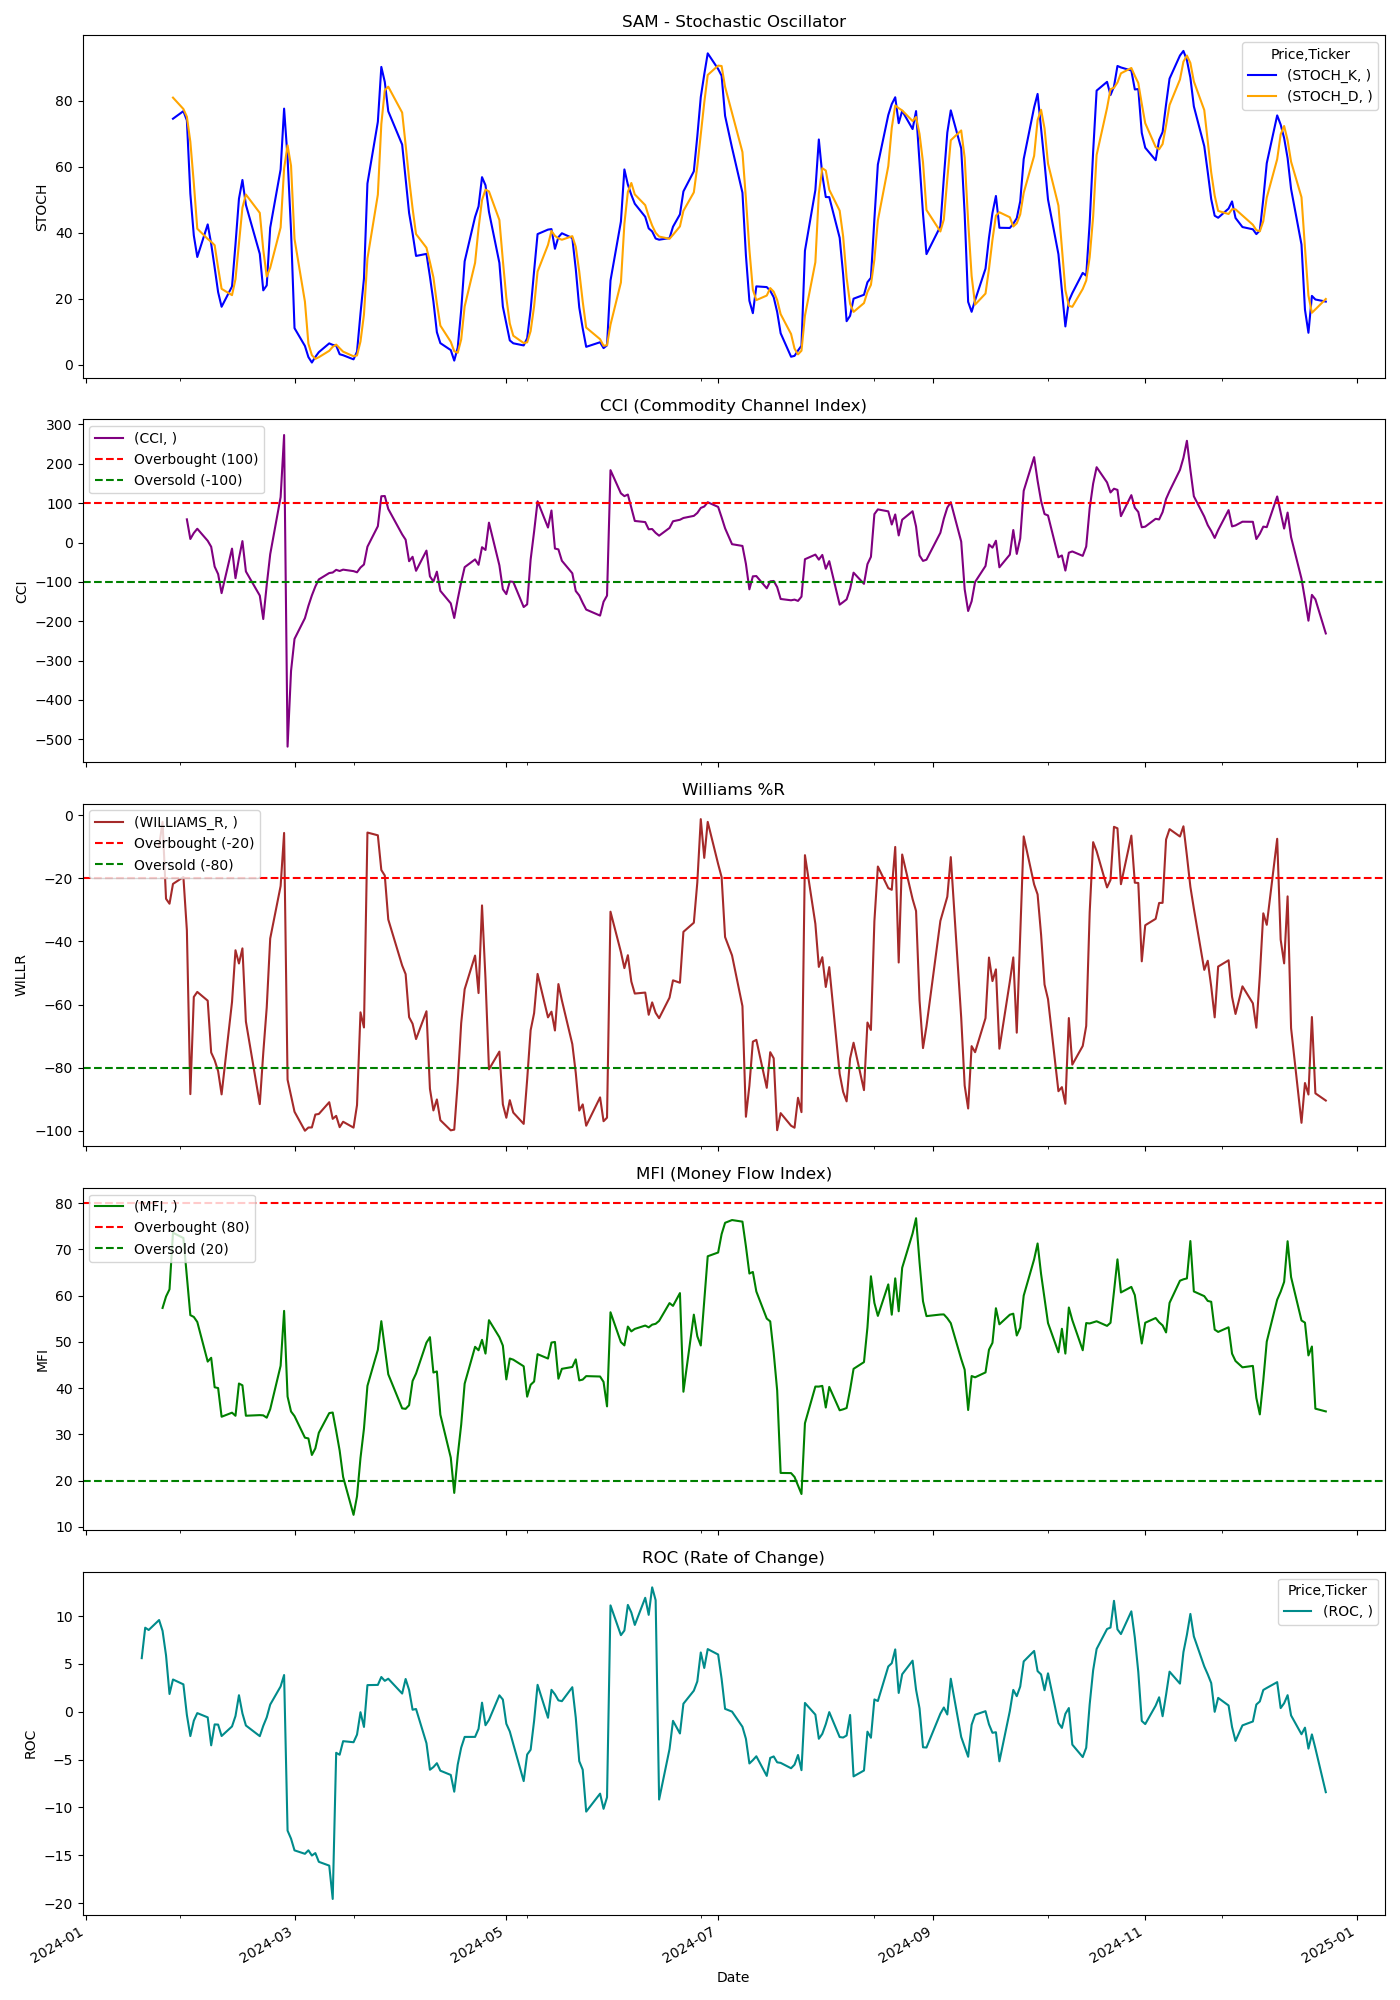

Values plotted in this chart, from the file beside it:
Price, Close, High, Low, Open, Volume, STOCH_K, STOCH_D, CCI, WILLIAMS_R, MFI, ROC
Ticker, SAM, SAM, SAM, SAM, SAM, , , , , , 
Date, , , , , , , , , , , 
2024-01-02, 339.4, 345.5, 337.6, 344.8, 137600, , , , , , 
2024-01-03, 331, 338.1, 330, 337, 176700, , , , , , 
2024-01-04, 329.5, 330.7, 326.7, 329.8, 159100, , , , , , 
2024-01-05, 327.2, 332.7, 325.3, 330.8, 281400, , , , , , 
2024-01-08, 337.4, 337.9, 325.6, 328.6, 162500, , , , , , 
2024-01-09, 337.4, 339.3, 333.9, 334.2, 150400, , , , , , 
2024-01-10, 350.1, 350.4, 338.1, 338.1, 139700, , , , , , 
2024-01-11, 347.7, 352.8, 346.7, 349.2, 118100, , , , , , 
2024-01-12, 351.9, 354.7, 349.2, 349.2, 107600, , , , , , 
2024-01-16, 358.8, 359.1, 353.3, 355.4, 146000, , , , , , 
2024-01-17, 358.4, 358.6, 351.2, 356.5, 138300, , , , , , 5.598
2024-01-18, 360.1, 361.3, 356.1, 356.6, 90800, , , , , , 8.781
2024-01-19, 357.6, 360.4, 355.1, 360.4, 77800, , , , , , 8.542
2024-01-22, 358.6, 362.2, 356.2, 356.2, 79500, , , , -9.81, , 9.583
2024-01-23, 365.9, 366.8, 360.2, 361.3, 86800, , , , -2.123, 57.34, 8.447
2024-01-24, 357.3, 368.8, 356.2, 367.0, 87700, , , , -26.48, 59.81, 5.886
2024-01-25, 356.6, 360.3, 356.4, 359.6, 101500, , , , -28.04, 61.37, 1.854
2024-01-26, 359.4, 361.6, 356.7, 360.0, 76200, 74.57, 80.96, , -21.76, 73.61, 3.368
2024-01-29, 362, 363.1, 358.7, 362.3, 86800, 76.87, 77.52, , -19.59, 72.47, 2.859
2024-01-30, 357.6, 362.3, 357.5, 362, 113300, 74.07, 75.17, 58.87, -36.45, 64.07, -0.3372
2024-01-31, 349.3, 358.6, 347.9, 357.3, 109000, 51.86, 67.6, 8.961, -88.37, 55.79, -2.55
2024-02-01, 356.7, 357.8, 349.9, 350.7, 103600, 39.2, 55.04, 24.14, -57.57, 55.39, -0.9386
2024-02-02, 357.1, 359.2, 354.5, 356.8, 72700, 32.69, 41.25, 34.96, -55.99, 54.31, -0.1454
2024-02-05, 356.5, 357.5, 350.3, 355.1, 84900, 42.56, 38.15, 4.342, -58.76, 45.73, -0.5912
2024-02-06, 353, 358.1, 353, 357.9, 115300, 36.69, 37.31, -10.79, -75.18, 46.56, -3.515
2024-02-07, 352.5, 355.5, 351.4, 354.4, 69400, 29.48, 36.25, -61.26, -77.61, 40.18, -1.329
2024-02-08, 351.8, 356.1, 351.1, 352.5, 84500, 22.04, 29.4, -80.24, -81.1, 40, -1.346
2024-02-09, 350.3, 353.6, 349.6, 351.1, 78000, 17.61, 23.04, -128.7, -88.45, 33.8, -2.54
2024-02-12, 356.4, 361.5, 351, 351.3, 105800, 23.75, 21.13, -15.49, -59.19, 34.68, -1.539
2024-02-13, 356.0, 356.1, 346.4, 348.4, 115300, 36.52, 25.96, -90.6, -42.79, 34.01, -0.453
2024-02-14, 355.3, 358.8, 350.7, 357.5, 84900, 50.35, 36.88, -39.95, -46.98, 40.99, 1.726
2024-02-15, 356.1, 359, 354.9, 355.8, 68300, 56.01, 47.63, 3.556, -42.19, 40.6, -0.1794
2024-02-16, 351.9, 355.9, 351.6, 354, 79100, 48.48, 51.62, -73.57, -65.38, 34.02, -1.442
2024-02-20, 347.4, 355.9, 346.1, 351.3, 111300, 33.63, 46.04, -134.9, -91.53, 34.15, -2.555
2024-02-21, 347.8, 348.7, 343.3, 346.6, 112700, 22.59, 34.9, -194.4, -75.33, 34.1, -1.479
2024-02-22, 350.5, 353, 346.1, 349.3, 95200, 24.09, 26.77, -107.7, -60.88, 33.59, -0.59
2024-02-23, 354.4, 356.4, 348, 348, 110000, 41.58, 29.42, -29.8, -39.07, 35.44, 0.7447
2024-02-26, 359.5, 364.2, 352.7, 352.7, 151900, 59.21, 41.62, 115.4, -22.42, 44.83, 2.644
2024-02-27, 370.1, 371.6, 357.8, 358.3, 219000, 77.63, 59.47, 273.2, -5.616, 56.71, 3.833
2024-02-28, 311.7, 327.1, 300.2, 326.4, 896600, 62.72, 66.52, -518.8, -83.8, 38.17, -12.43
2024-02-29, 308.1, 319.2, 305.1, 314, 329300, 40.58, 60.31, -326.4, -88.84, 34.94, -13.27
2024-03-01, 304.5, 308.8, 303.5, 308.5, 172100, 11.13, 38.14, -245, -93.96, 33.94, -14.5
2024-03-04, 299.6, 307.5, 299.6, 303.5, 163600, 5.744, 19.15, -192.2, -99.97, 29.27, -14.86
2024-03-05, 297, 302.3, 296.3, 300.9, 152600, 2.373, 6.417, -161.1, -98.95, 29.11, -14.49
2024-03-06, 295.5, 301.7, 294.7, 297.4, 127900, 0.7181, 2.945, -134.5, -98.92, 25.53, -15.04
2024-03-07, 298.7, 300.2, 294.9, 296.5, 141100, 2.429, 1.84, -111.8, -94.84, 26.96, -14.78
2024-03-08, 298.8, 301.5, 297.4, 299.7, 108900, 3.86, 2.335, -93.8, -94.66, 30.33, -15.69
2024-03-11, 301.7, 304.9, 298.1, 300.2, 132100, 6.524, 4.271, -77.58, -90.93, 34.59, -16.09
2024-03-12, 297.6, 302.0, 296.7, 301.0, 119700, 6.069, 5.484, -76.28, -96.21, 34.71, -19.58
2024-03-13, 298.4, 300.3, 297.5, 298.3, 151700, 5.87, 6.154, -69.48, -95.26, 30.72, -4.295
2024-03-14, 294.3, 297.9, 293.4, 297.1, 143800, 3.233, 5.057, -72.39, -98.84, 26.48, -4.501
2024-03-15, 295.1, 296, 292.8, 292.8, 171800, 2.929, 4.011, -68.97, -97.12, 20.77, -3.081
2024-03-18, 290.1, 295.9, 289.7, 294.1, 181800, 1.686, 2.616, -72.74, -98.98, 12.57, -3.191
2024-03-19, 289.9, 292.6, 287.3, 290, 207500, 4.016, 2.877, -75.73, -91.85, 16.59, -2.397
2024-03-20, 295.4, 295.5, 288.0, 290.9, 144100, 15.57, 7.091, -63.66, -62.45, 24.88, -0.05075
2024-03-21, 293.9, 296.7, 292.9, 296.1, 115900, 26.15, 15.25, -55.89, -67.25, 31.22, -1.59
2024-03-22, 307.1, 308.3, 295.2, 297.5, 202600, 54.94, 32.22, -10.7, -5.492, 40.48, 2.781
2024-03-25, 310.1, 311.7, 304.1, 306.5, 167100, 73.63, 51.57, 41.4, -6.365, 48.29, 2.801
... 189 more rows
